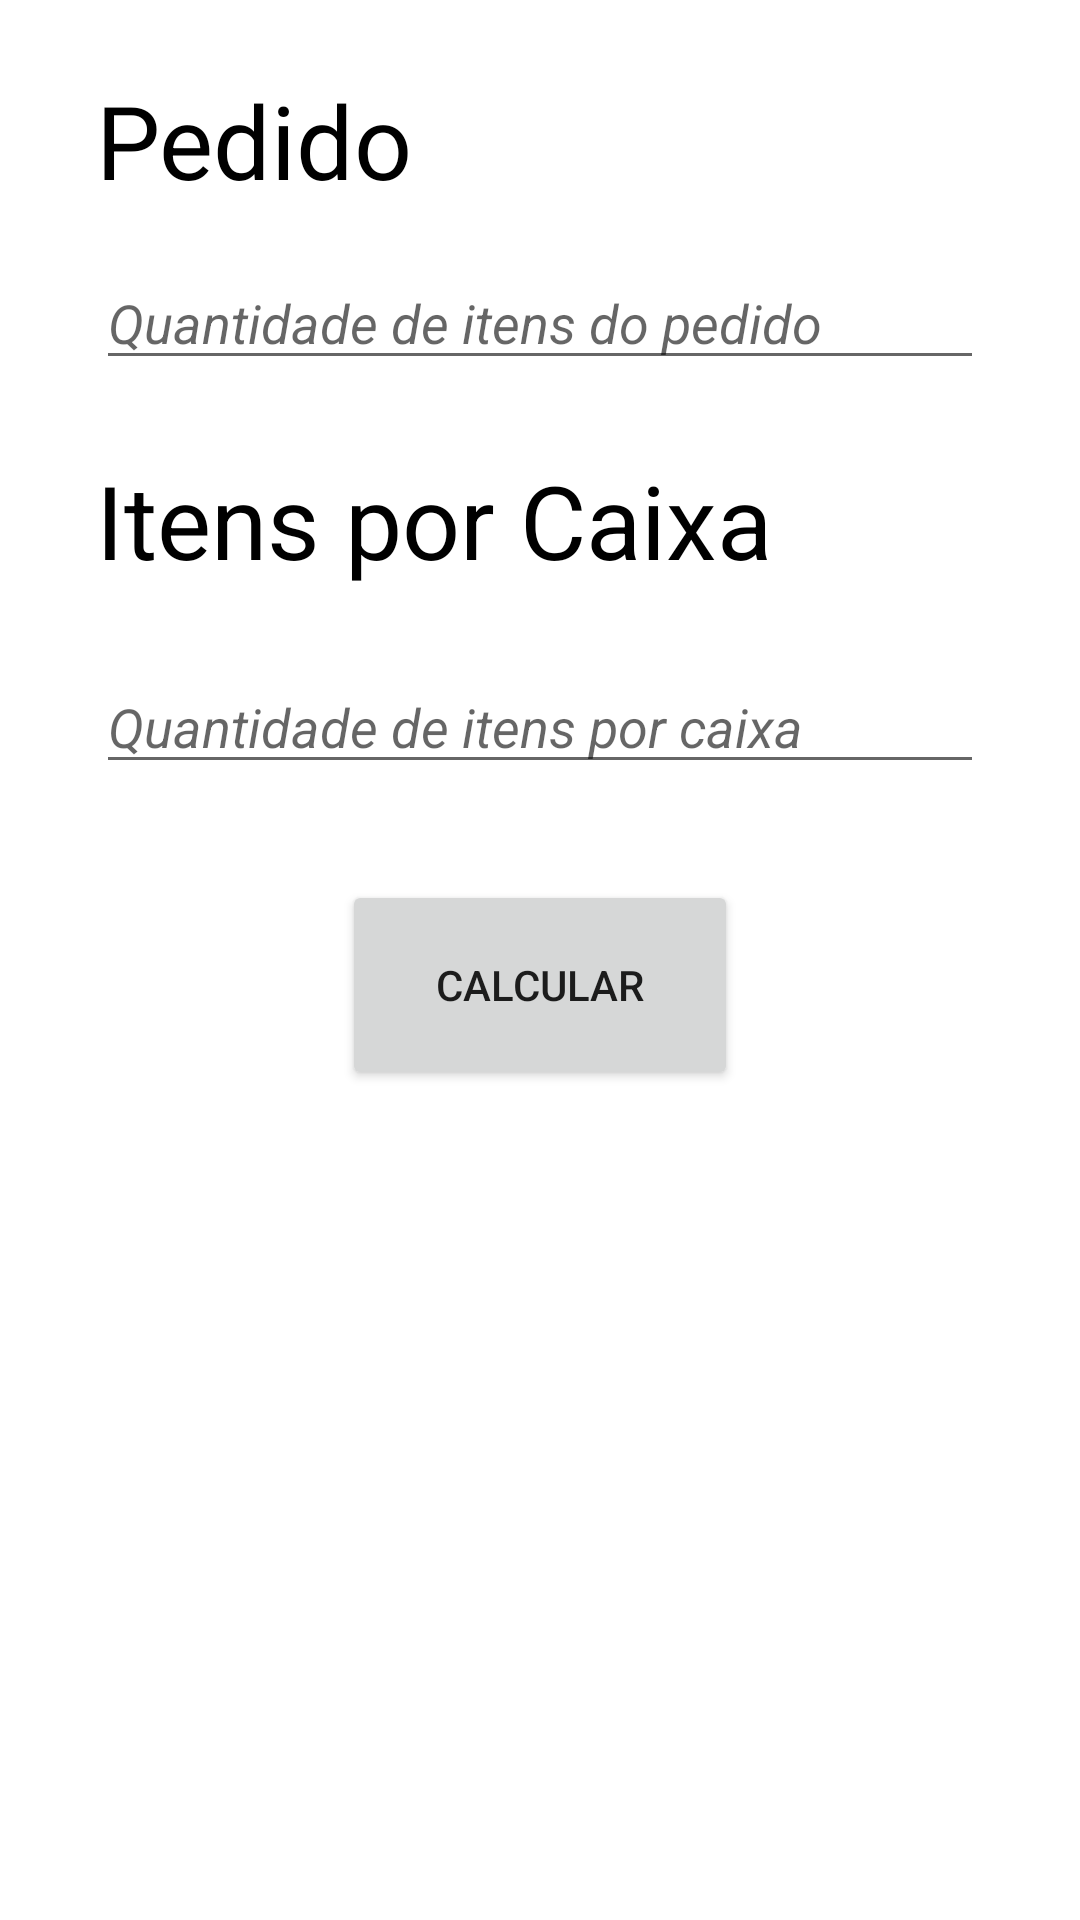

Here is an Android app screen rendered from its layout file. Give the layout XML and the strings, colors and styles it references.
<!-- AndroidManifest.xml: application theme Theme.Calc_log -->
<!-- res/layout/activity_main.xml -->
<?xml version="1.0" encoding="utf-8"?>
<androidx.constraintlayout.widget.ConstraintLayout xmlns:android="http://schemas.android.com/apk/res/android"
    xmlns:app="http://schemas.android.com/apk/res-auto"
    xmlns:tools="http://schemas.android.com/tools"
    android:layout_width="match_parent"
    android:layout_height="match_parent"
    tools:context=".MainActivity">


        <TextView
            android:id="@+id/textView"
            android:layout_width="0dp"
            android:layout_height="wrap_content"
            android:layout_marginStart="32dp"
            android:layout_marginTop="24dp"
            android:layout_marginEnd="32dp"
            android:text="@string/valor_pedido"
            android:textColor="@color/black"
            android:textSize="34sp"
            app:layout_constraintEnd_toEndOf="parent"
            app:layout_constraintStart_toStartOf="parent"
            app:layout_constraintTop_toTopOf="parent" />

        <EditText
            android:id="@+id/editTextNumber_pedido"
            android:layout_width="0dp"
            android:layout_height="wrap_content"
            android:layout_marginStart="32dp"
            android:layout_marginTop="16dp"
            android:layout_marginEnd="32dp"
            android:ems="10"
            android:hint="@string/hint_valorPedido"
            android:inputType="numberSigned"
            android:textSize="18sp"
            android:textStyle="italic"
            app:layout_constraintEnd_toEndOf="parent"
            app:layout_constraintStart_toStartOf="parent"
            app:layout_constraintTop_toBottomOf="@+id/textView" />

        <TextView
            android:id="@+id/text_valor_caixa"
            android:layout_width="0dp"
            android:layout_height="wrap_content"
            android:layout_marginStart="32dp"
            android:layout_marginTop="24dp"
            android:layout_marginEnd="32dp"
            android:text="@string/valor_caixa"
            android:textColor="@color/black"
            android:textSize="34sp"
            app:layout_constraintEnd_toEndOf="parent"
            app:layout_constraintStart_toStartOf="parent"
            app:layout_constraintTop_toBottomOf="@+id/editTextNumber_pedido" />

        <EditText
            android:id="@+id/editTextNumber_itensCaixa"
            android:layout_width="0dp"
            android:layout_height="wrap_content"
            android:layout_marginStart="32dp"
            android:layout_marginTop="24dp"
            android:layout_marginEnd="32dp"
            android:ems="10"
            android:hint="@string/hint_valorCaixa"
            android:inputType="numberSigned"
            android:textSize="18sp"
            android:textStyle="italic"
            app:layout_constraintEnd_toEndOf="parent"
            app:layout_constraintStart_toStartOf="parent"
            app:layout_constraintTop_toBottomOf="@+id/text_valor_caixa" />

        <Button
            android:id="@+id/button_calcular"
            android:layout_width="132dp"
            android:layout_height="70dp"
            android:layout_marginTop="32dp"
            android:text="@string/botao_calcular"
            app:layout_constraintEnd_toEndOf="parent"
            app:layout_constraintStart_toStartOf="parent"
            app:layout_constraintTop_toBottomOf="@+id/editTextNumber_itensCaixa" />

</androidx.constraintlayout.widget.ConstraintLayout>
<!-- resources referenced by this layout -->
<resources>
  <string name="botao_calcular">Calcular</string>
  <string name="hint_valorCaixa">Quantidade de itens por caixa</string>
  <string name="hint_valorPedido">Quantidade de itens do pedido</string>
  <string name="valor_caixa">Itens por Caixa</string>
  <string name="valor_pedido">Pedido</string>
  <style name="Theme.Calc_log" parent="Theme.MaterialComponents.DayNight.DarkActionBar">
          
          <item name="colorPrimary">@color/purple_500</item>
          <item name="colorPrimaryVariant">@color/purple_700</item>
          <item name="colorOnPrimary">@color/white</item>
          
          <item name="colorSecondary">@color/teal_200</item>
          <item name="colorSecondaryVariant">@color/teal_700</item>
          <item name="colorOnSecondary">@color/black</item>
          
          <item name="android:statusBarColor">?attr/colorPrimaryVariant</item>
          
      </style>
  <!-- not gathered from this repository: default colours our renderer supplied (Android Studio template values) -->
  <color name="purple_500">#FF6200EE</color>
  <color name="purple_700">#FF3700B3</color>
  <color name="teal_200">#FF03DAC5</color>
  <color name="teal_700">#FF018786</color>
  <color name="black">#FF000000</color>
  <color name="white">#FFFFFFFF</color>
</resources>
